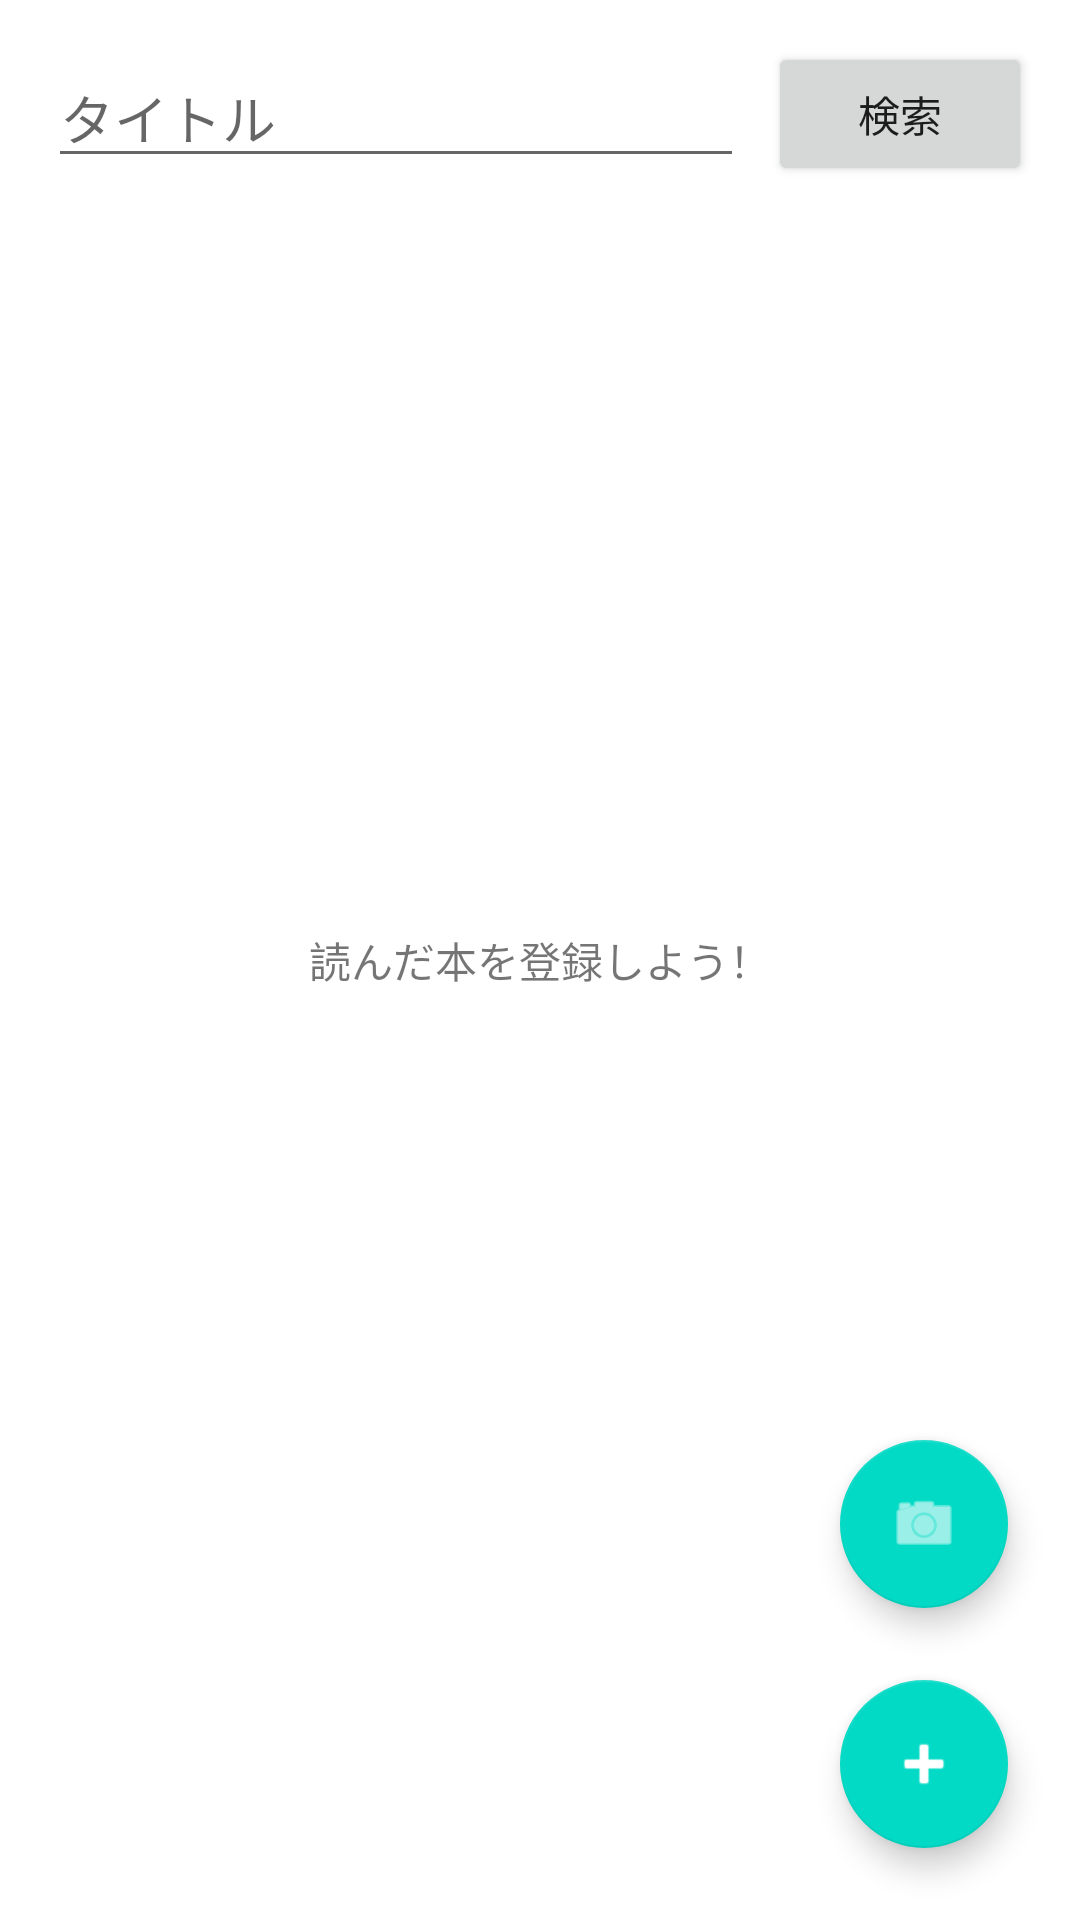

Layout XML and referenced resources for this Android screen:
<!-- AndroidManifest.xml: application theme Theme.LA_TaskProduct -->
<!-- res/layout/activity_main.xml -->
<?xml version="1.0" encoding="utf-8"?>
<androidx.constraintlayout.widget.ConstraintLayout xmlns:android="http://schemas.android.com/apk/res/android"
    xmlns:app="http://schemas.android.com/apk/res-auto"
    xmlns:tools="http://schemas.android.com/tools"
    android:layout_width="match_parent"
    android:layout_height="match_parent"
    tools:context=".MainActivity">

    <EditText
        android:id="@+id/searchEditText"
        android:layout_width="0dp"
        android:layout_height="wrap_content"
        android:layout_marginStart="16dp"
        android:layout_marginTop="16dp"
        android:layout_marginEnd="8dp"
        android:ems="10"
        android:hint="タイトル"
        android:inputType="textPersonName"
        app:layout_constraintEnd_toStartOf="@+id/searchButton"
        app:layout_constraintStart_toStartOf="parent"
        app:layout_constraintTop_toTopOf="parent" />

    <Button
        android:id="@+id/searchButton"
        android:layout_width="wrap_content"
        android:layout_height="wrap_content"
        android:layout_marginTop="14dp"
        android:layout_marginEnd="16dp"
        android:text="検索"
        app:layout_constraintEnd_toEndOf="parent"
        app:layout_constraintTop_toTopOf="parent" />

    <androidx.recyclerview.widget.RecyclerView
        android:id="@+id/recyclerView"
        android:layout_width="match_parent"
        android:layout_height="0dp"
        android:elevation="2dp"
        app:layout_constraintBottom_toBottomOf="parent"
        app:layout_constraintEnd_toEndOf="parent"
        app:layout_constraintStart_toStartOf="parent"
        app:layout_constraintTop_toBottomOf="@+id/searchEditText">

    </androidx.recyclerview.widget.RecyclerView>

    <com.google.android.material.floatingactionbutton.FloatingActionButton
        android:id="@+id/postButton"
        android:layout_width="wrap_content"
        android:layout_height="wrap_content"
        android:layout_marginRight="24dp"
        android:layout_marginBottom="24dp"
        android:clickable="true"
        app:layout_constraintBottom_toBottomOf="parent"
        app:layout_constraintEnd_toEndOf="parent"
        app:srcCompat="@android:drawable/ic_input_add"
        app:tint="#FFFFFF"/>

    <com.google.android.material.floatingactionbutton.FloatingActionButton
        android:id="@+id/barcodeButton"
        android:layout_width="wrap_content"
        android:layout_height="wrap_content"
        android:layout_marginEnd="24dp"
        android:layout_marginBottom="24dp"
        android:clickable="true"
        app:layout_constraintBottom_toTopOf="@+id/postButton"
        app:layout_constraintEnd_toEndOf="parent"
        app:srcCompat="@android:drawable/ic_menu_camera"
        app:tint="#FFFFFF"/>

    <TextView
        android:id="@+id/explainTextView"
        android:layout_width="wrap_content"
        android:layout_height="wrap_content"
        android:text="読んだ本を登録しよう！"
        app:layout_constraintBottom_toBottomOf="parent"
        app:layout_constraintEnd_toEndOf="parent"
        app:layout_constraintStart_toStartOf="parent"
        app:layout_constraintTop_toTopOf="parent" />

</androidx.constraintlayout.widget.ConstraintLayout>
<!-- resources referenced by this layout -->
<resources>
  <style name="Theme.LA_TaskProduct" parent="Theme.MaterialComponents.DayNight.DarkActionBar">
          
          <item name="colorPrimary">@color/purple_500</item>
          <item name="colorPrimaryVariant">@color/purple_700</item>
          <item name="colorOnPrimary">@color/white</item>
          
          <item name="colorSecondary">@color/teal_200</item>
          <item name="colorSecondaryVariant">@color/teal_700</item>
          <item name="colorOnSecondary">@color/black</item>
          
          <item name="android:statusBarColor" tools:targetApi="l">?attr/colorPrimaryVariant</item>
          
      </style>
  <!-- not gathered from this repository: default colours our renderer supplied (Android Studio template values) -->
  <color name="purple_500">#FF6200EE</color>
  <color name="purple_700">#FF3700B3</color>
  <color name="teal_200">#FF03DAC5</color>
  <color name="teal_700">#FF018786</color>
  <color name="black">#FF000000</color>
  <color name="white">#FFFFFFFF</color>
</resources>
